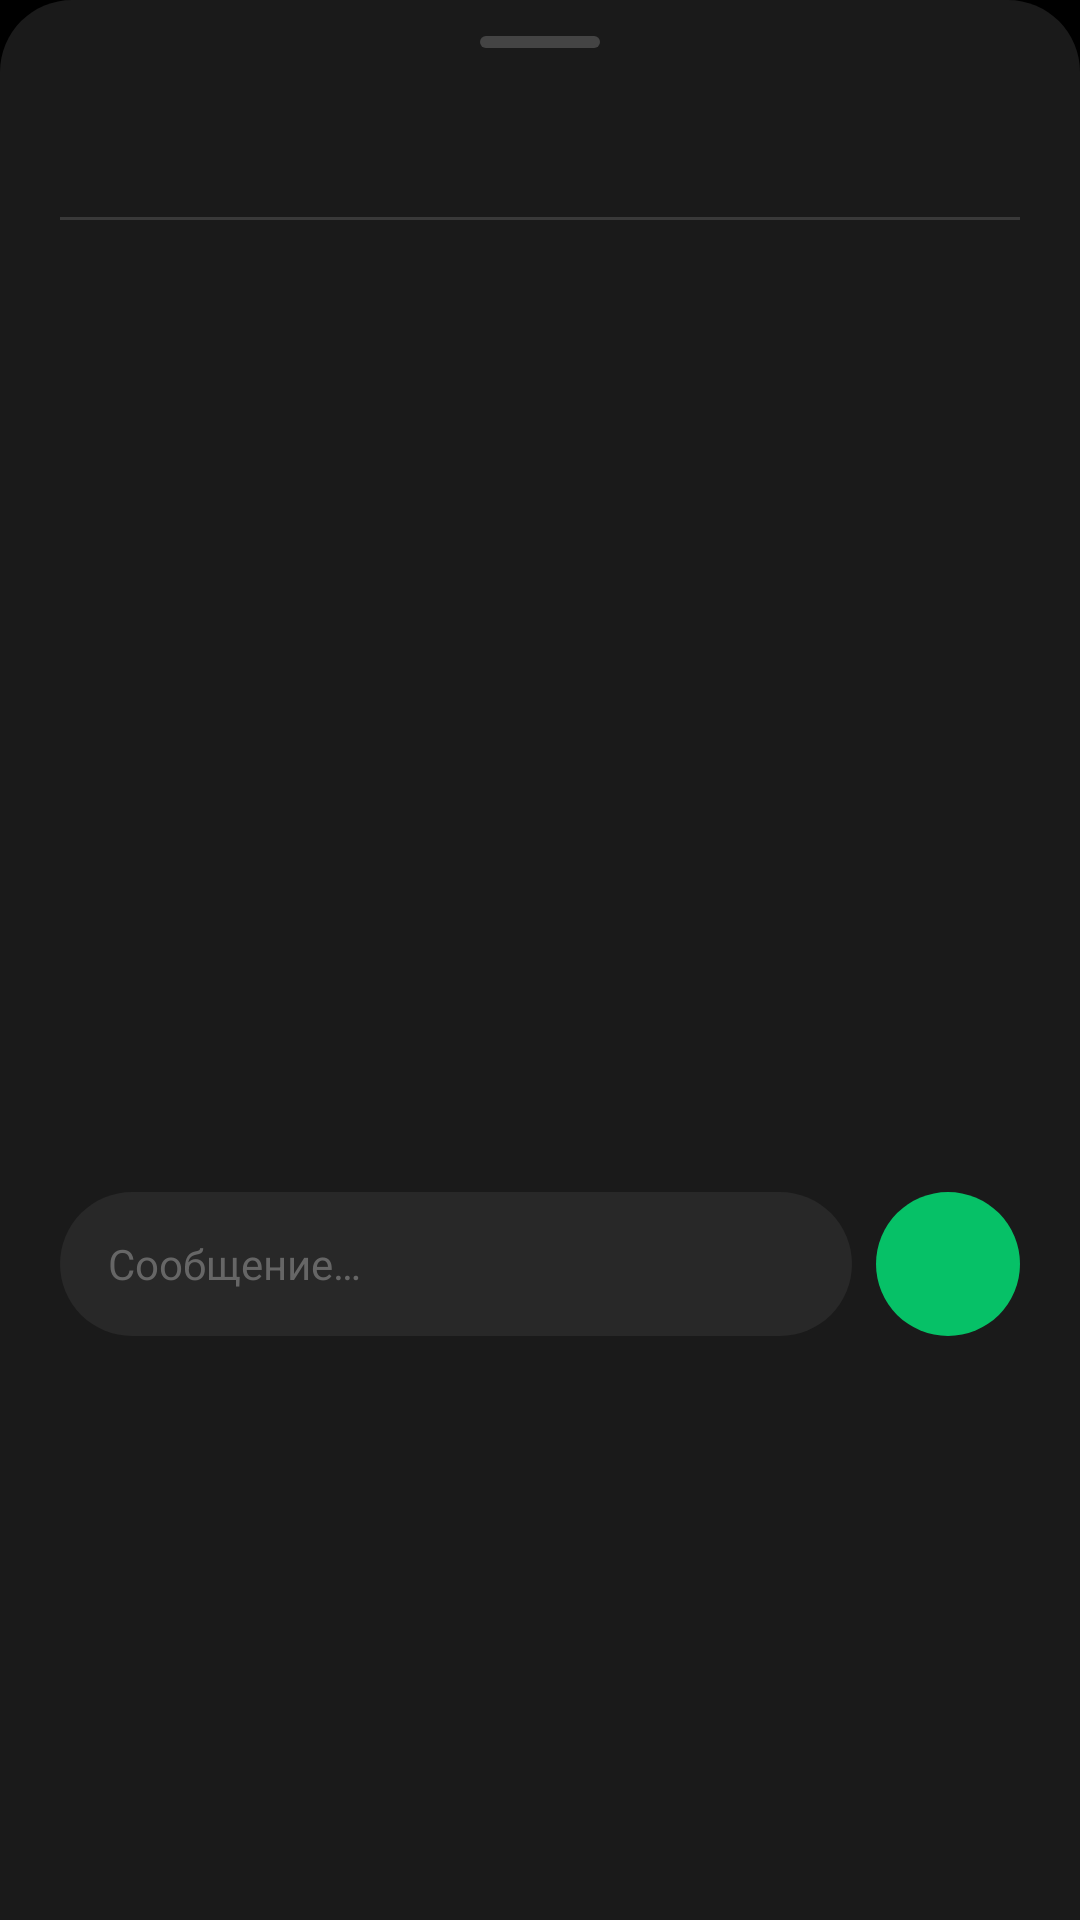

Write the Android layout XML for this screen, with the resource values it uses.
<!-- AndroidManifest.xml: application theme Theme.DriverApp -->
<!-- res/layout/dialog_passenger_chat.xml -->
<?xml version="1.0" encoding="utf-8"?>
<LinearLayout xmlns:android="http://schemas.android.com/apk/res/android"
    xmlns:app="http://schemas.android.com/apk/res-auto"
    android:layout_width="match_parent"
    android:layout_height="wrap_content"
    android:background="@drawable/bg_bottom_sheet"
    android:orientation="vertical"
    android:paddingTop="12dp">

    <View
        android:layout_width="40dp"
        android:layout_height="4dp"
        android:layout_gravity="center_horizontal"
        android:background="@drawable/bg_drag_handle" />

    <LinearLayout
        android:layout_width="match_parent"
        android:layout_height="wrap_content"
        android:orientation="vertical"
        android:padding="20dp">

        <TextView
            android:id="@+id/tvChatPassengerName"
            android:layout_width="wrap_content"
            android:layout_height="wrap_content"
            android:textColor="@color/uber_text_primary"
            android:textSize="18sp"
            android:textStyle="bold" />

        <View
            android:layout_width="match_parent"
            android:layout_height="1dp"
            android:layout_marginTop="12dp"
            android:layout_marginBottom="12dp"
            android:background="@color/uber_divider" />

        <ScrollView
            android:id="@+id/scrollPassengerChat"
            android:layout_width="match_parent"
            android:layout_height="300dp"
            android:background="@drawable/bg_chat_bubble_area"
            android:padding="12dp">

            <TextView
                android:id="@+id/tvPassengerChatLog"
                android:layout_width="match_parent"
                android:layout_height="wrap_content"
                android:textColor="@color/uber_text_primary"
                android:textSize="14sp"
                android:lineSpacingExtra="4dp" />
        </ScrollView>

        <LinearLayout
            android:layout_width="match_parent"
            android:layout_height="wrap_content"
            android:layout_marginTop="12dp"
            android:gravity="center_vertical"
            android:orientation="horizontal">

            <EditText
                android:id="@+id/etPassengerChatInput"
                android:layout_width="0dp"
                android:layout_height="48dp"
                android:layout_weight="1"
                android:background="@drawable/bg_uber_search_bar"
                android:hint="@string/chat_input_hint"
                android:inputType="text"
                android:maxLines="1"
                android:paddingStart="16dp"
                android:paddingEnd="16dp"
                android:textColor="@color/uber_text_primary"
                android:textColorHint="@color/uber_text_hint"
                android:textSize="14sp"
                android:importantForAutofill="no" />

            <ImageButton
                android:id="@+id/btnSendPassengerChat"
                android:layout_width="48dp"
                android:layout_height="48dp"
                android:layout_marginStart="8dp"
                android:background="@drawable/bg_send_button"
                android:contentDescription="@string/chat_send"
                android:src="@drawable/ic_send"
                android:scaleType="centerInside"
                app:tint="@color/uber_black" />
        </LinearLayout>
    </LinearLayout>
</LinearLayout>
<!-- resources referenced by this layout -->
<resources>
  <color name="uber_black">#FF000000</color>
  <color name="uber_divider">#22FFFFFF</color>
  <color name="uber_text_hint">#FF666666</color>
  <color name="uber_text_primary">#FFFFFFFF</color>
  <!-- drawable bg_bottom_sheet (drawable) -->
  <?xml version="1.0" encoding="utf-8"?>
  <shape xmlns:android="http://schemas.android.com/apk/res/android"
      android:shape="rectangle">
      <solid android:color="#FF1A1A1A" />
      <corners
          android:topLeftRadius="24dp"
          android:topRightRadius="24dp" />
  </shape>
  <!-- drawable bg_drag_handle (drawable) -->
  <?xml version="1.0" encoding="utf-8"?>
  <shape xmlns:android="http://schemas.android.com/apk/res/android"
      android:shape="rectangle">
      <solid android:color="#FF444444" />
      <corners android:radius="2dp" />
  </shape>
  <!-- drawable bg_send_button (drawable) -->
  <?xml version="1.0" encoding="utf-8"?>
  <shape xmlns:android="http://schemas.android.com/apk/res/android"
      android:shape="oval">
      <solid android:color="@color/uber_green" />
  </shape>
  <!-- drawable bg_uber_search_bar (drawable) -->
  <?xml version="1.0" encoding="utf-8"?>
  <shape xmlns:android="http://schemas.android.com/apk/res/android"
      android:shape="rectangle">
      <solid android:color="#FF282828" />
      <corners android:radius="28dp" />
  </shape>
  <string name="chat_input_hint">Сообщение…</string>
  <string name="chat_send">Отправить</string>
  <style name="Theme.DriverApp" parent="Theme.MaterialComponents.DayNight.NoActionBar">
          <item name="colorPrimary">@color/uber_green</item>
          <item name="colorPrimaryVariant">@color/uber_black</item>
          <item name="colorOnPrimary">@color/uber_black</item>
          <item name="colorSecondary">@color/uber_yellow</item>
          <item name="colorOnSecondary">@color/uber_black</item>
          <item name="android:windowBackground">@color/uber_black</item>
          <item name="android:statusBarColor">@android:color/transparent</item>
          <item name="android:windowLightStatusBar">false</item>
          <item name="android:navigationBarColor">@android:color/transparent</item>
          <item name="android:windowLightNavigationBar">false</item>
      </style>
  <color name="uber_green">#FF06C167</color>
  <color name="uber_yellow">#FFFFCC00</color>
</resources>
